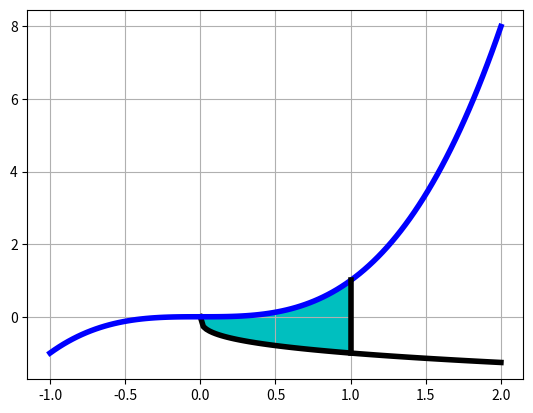

Write the Python code that produced this figure.
import numpy as np
import matplotlib.pyplot as plt
from scipy.integrate import dblquad, nquad
from sympy import symbols, sqrt, integrate

plt.close('all')

f = lambda y, x: 12 * x ** 2 * y ** 2 + 16 * x ** 3 * y ** 3
g = lambda x: -np.cbrt(x)
h = lambda x: x ** 3
I1 = dblquad(f, 0, 1, g, h)
print("I1 ={:5.3}".format(I1[0]))

xbnd = lambda: [0, 1]
ybnd = lambda x: [g(x), h(x)]
I2 = nquad(f, [ybnd, xbnd])
print("I2 ={:5.3}".format(I2[0]))

xh = np.linspace(-1, 2, num=100)
xg = np.linspace(0, 2, num=100)
yg = g(xg)
yh = h(xh)
fig = plt.figure(facecolor='white')
plt.plot(xg, yg, 'k-', xh, yh, 'b-', linewidth=4)

xr = np.linspace(0, 1, num=100)
yrg = g(xr)
yrh = h(xr)
plt.fill_between(xr, yrg, yrh, color='c')
plt.grid(True)

x_line = np.linspace(1, 1, 100)
x_line_y = np.linspace(-1, 1, 100)
plt.plot(x_line, x_line_y, 'k-', linewidth=4)

plt.show()
